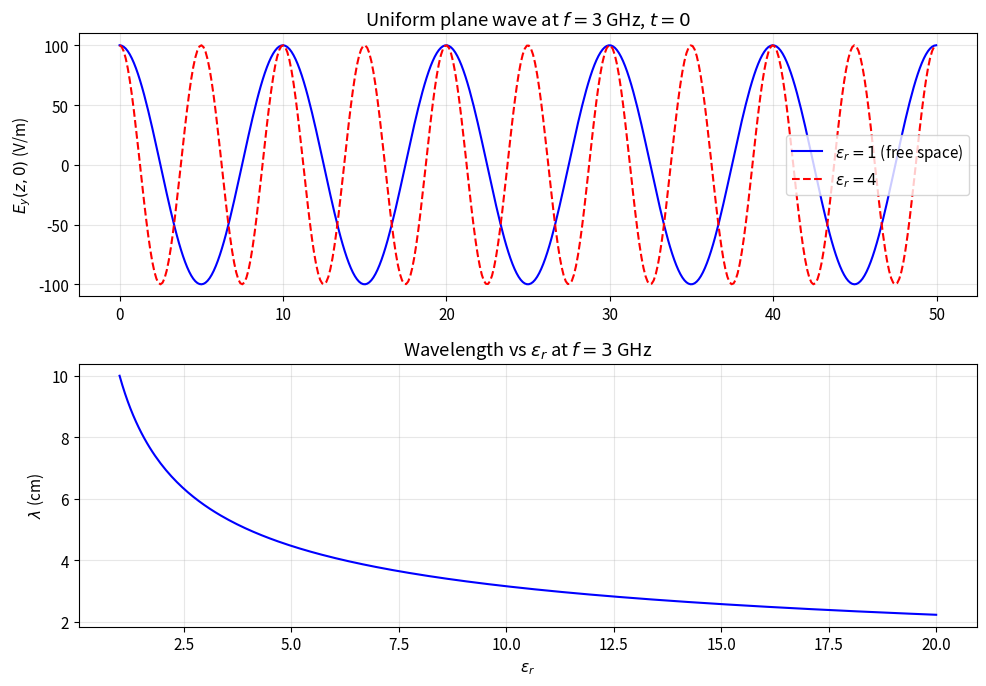

Python code for this plot: (Note: this script raises an exception after producing the figure.)
"""
第5章 - 均匀平面波在无界空间中的传播
Compute wave parameters: phase constant, wavelength, phase velocity, intrinsic impedance.

From textbook (Section 5.1):
- Phase constant: beta = 2*pi/lambda = omega*sqrt(mu*epsilon)
- Wavelength: lambda = 2*pi/beta
- Phase velocity: v_p = 1/v(mu*epsilon) = c/sqrt(mu_r*epsilon_r)
- Intrinsic impedance: eta = sqrt(mu/epsilon)

Example: f = 1 GHz in free space and in a dielectric (epsilon_r = 4)
"""

import numpy as np
import matplotlib.pyplot as plt
from scipy.constants import epsilon_0, mu_0, pi, c

def wave_params(f, mu_r=1.0, epsilon_r=1.0):
    """
    Compute EM wave parameters in a lossless medium.

    Returns
    -------
    dict with: beta, lambda, v_p, eta, k
    """
    mu = mu_r * mu_0
    eps = epsilon_r * epsilon_0

    omega = 2 * pi * f
    beta = omega * np.sqrt(mu * eps)
    wavelength = 2 * pi / beta
    v_p = 1.0 / np.sqrt(mu * eps)
    eta = np.sqrt(mu / eps)

    return {
        'beta': beta,        # rad/m
        'lambda': wavelength, # m
        'v_p': v_p,          # m/s
        'eta': eta,          # ohm
        'omega': omega,      # rad/s
        'f': f
    }


def E_field_plane_wave(E0, f, z, t, eta=None, mu_r=1.0, epsilon_r=1.0):
    """E(z,t) = E0 * cos(omega*t - beta*z) * e_hat (x-direction)"""
    params = wave_params(f, mu_r, epsilon_r)
    omega = params['omega']
    beta = params['beta']
    return E0 * np.cos(omega * t - beta * z)


def H_field_plane_wave(E0, f, z, t, eta=None, mu_r=1.0, epsilon_r=1.0):
    """H field from intrinsic impedance"""
    params = wave_params(f, mu_r, epsilon_r)
    eta_0 = params['eta']
    omega = params['omega']
    beta = params['beta']
    return (E0 / eta_0) * np.cos(omega * t - beta * z)


if __name__ == "__main__":
    f = 3e9  # 3 GHz

    params_free = wave_params(f, mu_r=1.0, epsilon_r=1.0)
    params_diel = wave_params(f, mu_r=1.0, epsilon_r=4.0)

    print("=== 3 GHz plane wave ===")
    print(f"Free space: lambda={params_free['lambda']*100:.2f} cm, "
          f"v_p={params_free['v_p']/1e6:.0f} km/s, eta={params_free['eta']:.1f} ohm")
    print(f"Dielectric eps_r=4: lambda={params_diel['lambda']*100:.2f} cm, "
          f"v_p={params_diel['v_p']/1e6:.0f} km/s, eta={params_diel['eta']:.1f} ohm")

    # Plot E field at t=0 for different media
    z_vals = np.linspace(0, 5 * params_free['lambda'], 400)
    t = 0.0

    plt.rcParams.update({'font.size': 11})  # scientific style
    fig, axes = plt.subplots(2, 1, figsize=(10, 7))

    E_free = E_field_plane_wave(100, f, z_vals, t, mu_r=1.0, epsilon_r=1.0)
    E_diel = E_field_plane_wave(100, f, z_vals, t, mu_r=1.0, epsilon_r=4.0)

    axes[0].plot(z_vals * 100, E_free, 'b-', linewidth=1.5, label=r'$\epsilon_r=1$ (free space)')
    axes[0].plot(z_vals * 100, E_diel, 'r--', linewidth=1.5, label=r'$\epsilon_r=4$')
    axes[0].set_ylabel(r'$E_y(z,0)$ (V/m)')
    axes[0].legend(); axes[0].grid(True, alpha=0.3)
    axes[0].set_title(rf'Uniform plane wave at $f=${f/1e9:.0f} GHz, $t=0$')

    # Wavelength vs epsilon_r
    eps_r_vals = np.linspace(1, 20, 300)
    lambda_vals = [wave_params(f, epsilon_r=er)['lambda'] * 100 for er in eps_r_vals]
    axes[1].plot(eps_r_vals, lambda_vals, 'b-', linewidth=1.5)
    axes[1].set_xlabel(r'$\epsilon_r$')
    axes[1].set_ylabel(r'$\lambda$ (cm)')
    axes[1].set_title(r'Wavelength vs $\epsilon_r$ at $f=3$ GHz')
    axes[1].grid(True, alpha=0.3)

    plt.tight_layout()
    plt.savefig('/home/ubuntu/.openclaw/workspace/textbooks/xiechufang/code/ch5_plane_wave_propagation.png', dpi=150)
    plt.show()
